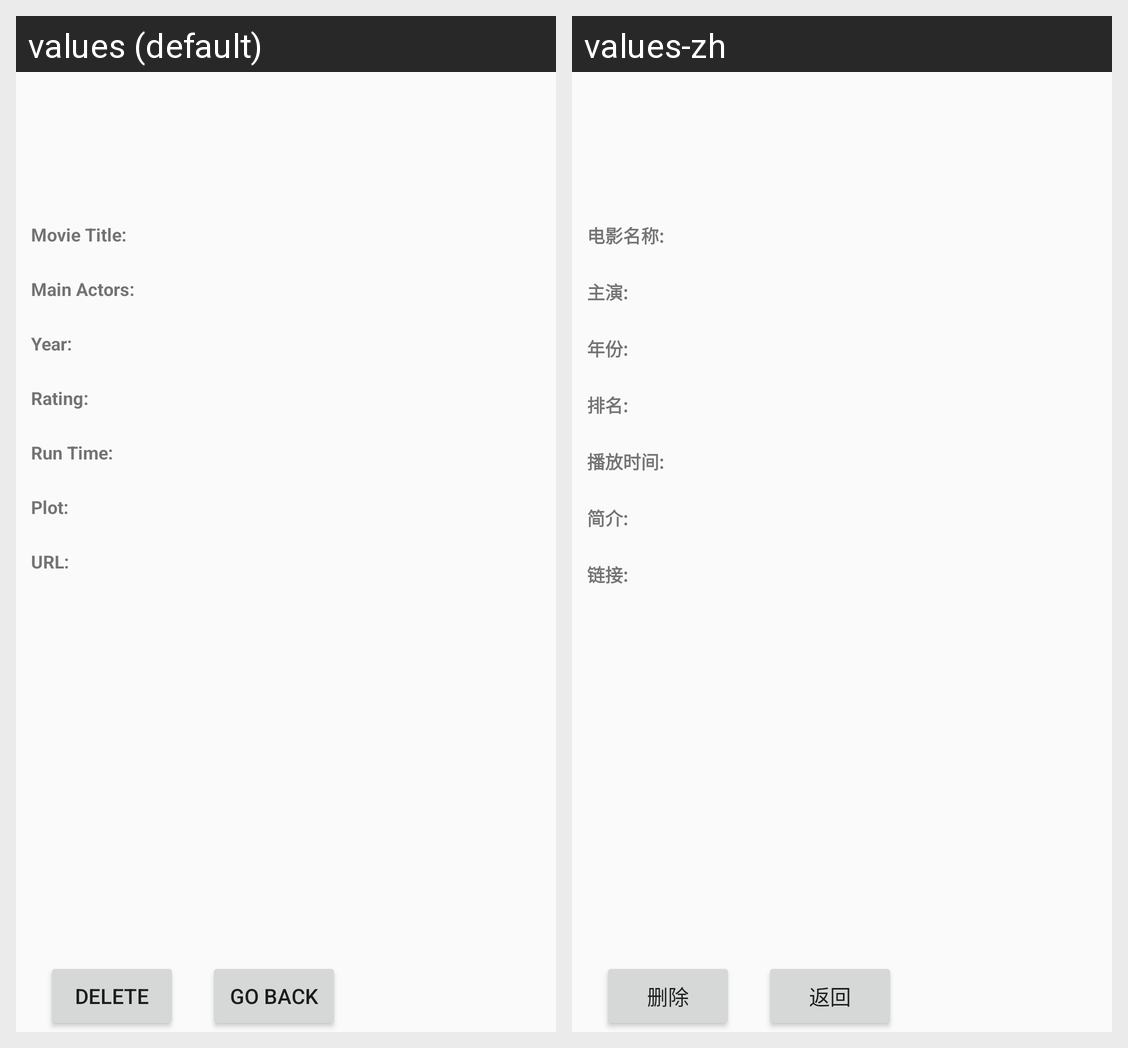

Locale-by-locale string values for the Android screen shown in this grid:
Android screen res/layout/fragment_movie_fragment.xml rendered under 2 locales, left to right: values (default), values-zh. Device: Nexus 5 (rendered at 1080×1920; each locale shown at half size, 540×960, under a caption strip naming it); theme Theme.AppCompat.Light.NoActionBar.
Strings drawn on this screen, with the default value and each locale's value (text and hints the layout hard-codes, and strings that could not be matched under every locale, appear in the picture but are not listed):

movie_detail_title
  values: Movie Title:
  values-zh: 电影名称:

movie_detail_actor
  values: Main Actors:
  values-zh: 主演:

movie_detail_year
  values: Year:
  values-zh: 年份:

movie_detail_rating
  values: Rating:
  values-zh: 排名:

movie_detail_runtime
  values: Run Time:
  values-zh: 播放时间:

movie_detail_plot
  values: Plot:
  values-zh: 简介:

movie_detail_url
  values: URL:
  values-zh: 链接:

movie_detail_delete
  values: Delete
  values-zh: 删除

movie_return
  values: Go Back
  values-zh: 返回
